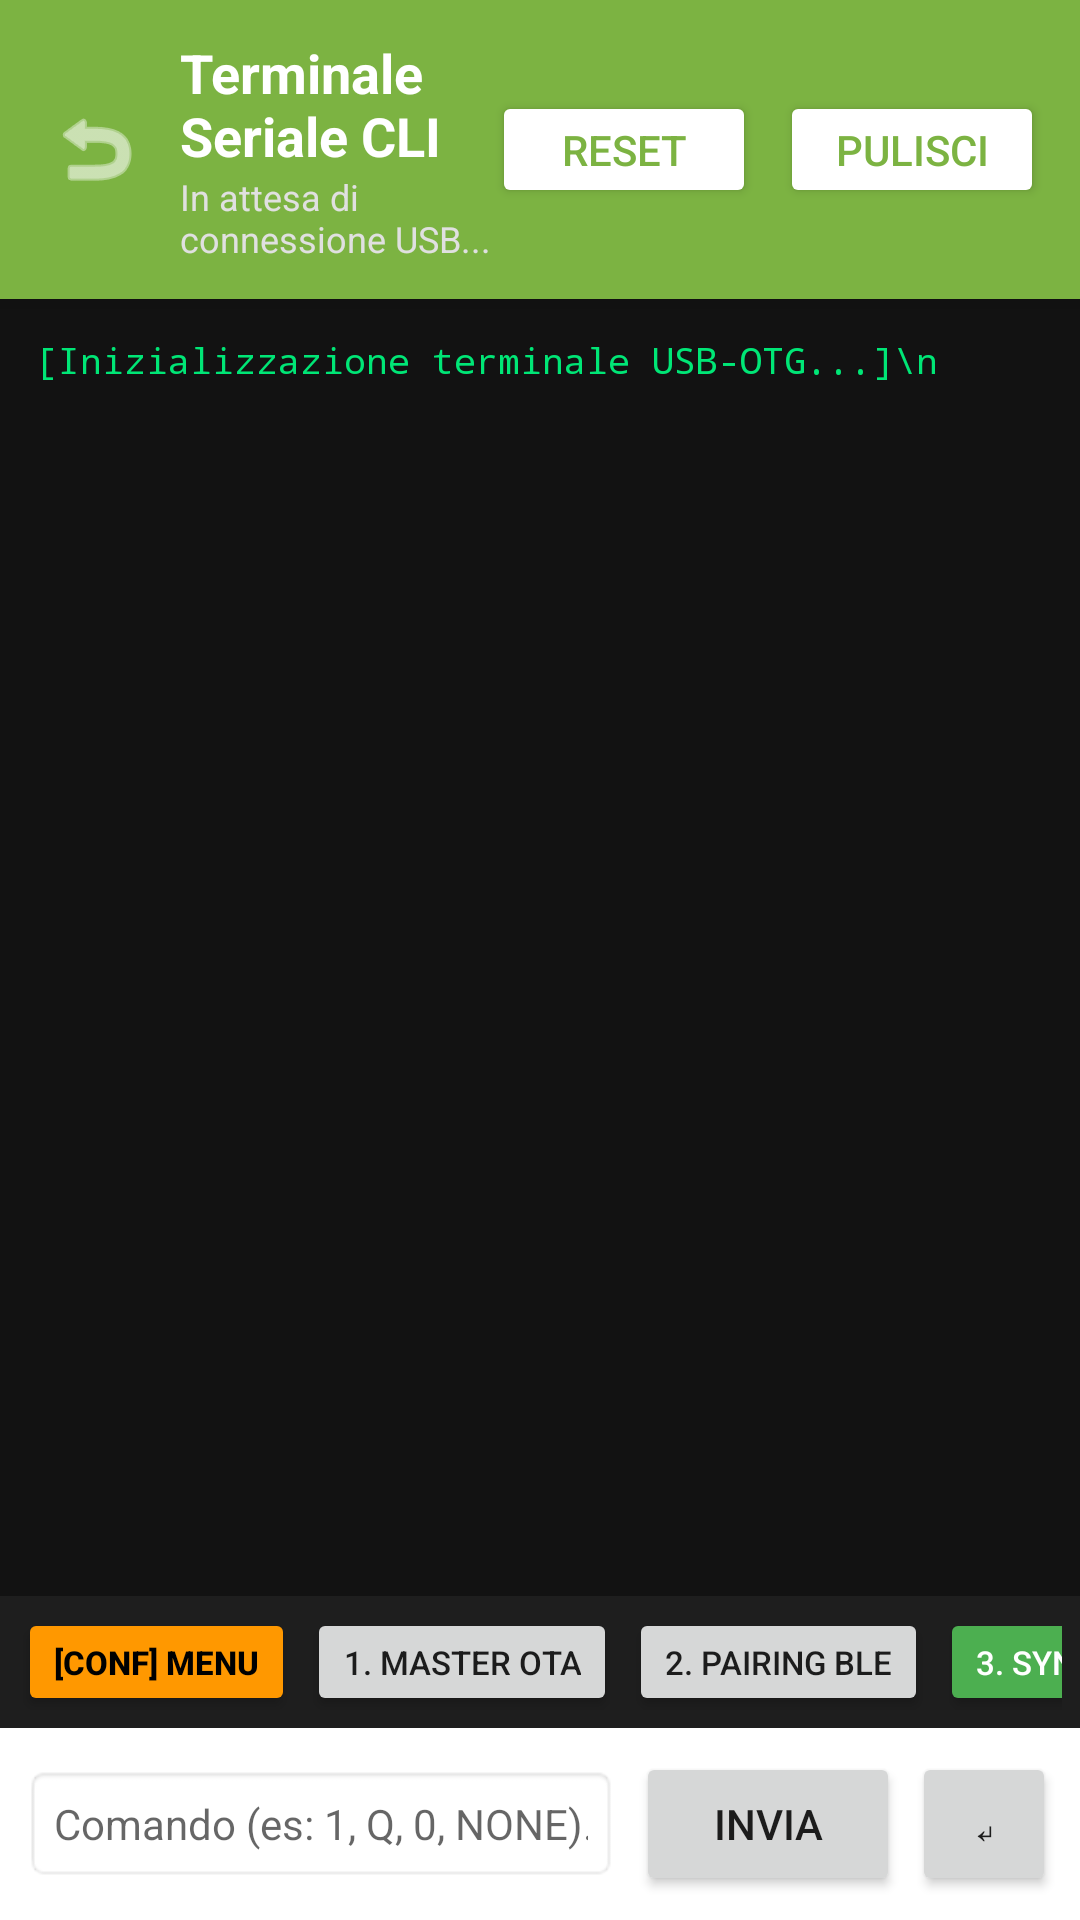

The Android layout XML behind this screen, and the referenced resources:
<!-- AndroidManifest.xml: application theme Theme.ApritiSedano -->
<!-- res/layout/activity_serial_console.xml -->
<?xml version="1.0" encoding="utf-8"?>
<LinearLayout xmlns:android="http://schemas.android.com/apk/res/android"
    xmlns:app="http://schemas.android.com/apk/res-auto"
    android:layout_width="match_parent"
    android:layout_height="match_parent"
    android:fitsSystemWindows="true"
    android:orientation="vertical"
    android:background="?attr/colorSurface">

    
    <LinearLayout
        android:layout_width="match_parent"
        android:layout_height="wrap_content"
        android:orientation="horizontal"
        android:padding="12dp"
        android:background="?attr/colorPrimary"
        android:elevation="4dp"
        android:gravity="center_vertical">

        <ImageButton
            android:id="@+id/btn_serial_back"
            android:layout_width="40dp"
            android:layout_height="40dp"
            android:background="?attr/selectableItemBackgroundBorderless"
            android:src="@android:drawable/ic_menu_revert"
            app:tint="?android:attr/textColorPrimaryInverse"
            android:contentDescription="Torna indietro" />

        <LinearLayout
            android:layout_width="0dp"
            android:layout_height="wrap_content"
            android:layout_weight="1"
            android:orientation="vertical"
            android:layout_marginStart="8dp">

            <TextView
                android:layout_width="wrap_content"
                android:layout_height="wrap_content"
                android:text="Terminale Seriale CLI"
                android:textColor="?android:attr/textColorPrimaryInverse"
                android:textSize="18sp"
                android:textStyle="bold" />

            <TextView
                android:id="@+id/tv_serial_status"
                android:layout_width="wrap_content"
                android:layout_height="wrap_content"
                android:text="In attesa di connessione USB..."
                android:textColor="#E0E0E0"
                android:textSize="12sp" />
        </LinearLayout>

        <Button
            android:id="@+id/btn_reset_esp"
            android:layout_width="wrap_content"
            android:layout_height="wrap_content"
            android:text="Reset"
            android:textColor="?attr/colorPrimary"
            android:backgroundTint="?attr/colorOnPrimary"
            android:minHeight="36dp"
            android:paddingHorizontal="8dp"
            android:layout_marginEnd="8dp" />

        <Button
            android:id="@+id/btn_clear_serial"
            android:layout_width="wrap_content"
            android:layout_height="wrap_content"
            android:text="Pulisci"
            android:textColor="?attr/colorPrimary"
            android:backgroundTint="?attr/colorOnPrimary"
            android:minHeight="36dp"
            android:paddingHorizontal="8dp" />
    </LinearLayout>

    
    <ScrollView
        android:id="@+id/sv_terminal"
        android:layout_width="match_parent"
        android:layout_height="0dp"
        android:layout_weight="1"
        android:background="#121212"
        android:fillViewport="true"
        android:scrollbars="vertical">

        <TextView
            android:id="@+id/tv_terminal_output"
            android:layout_width="match_parent"
            android:layout_height="wrap_content"
            android:fontFamily="monospace"
            android:padding="12dp"
            android:text="[Inizializzazione terminale USB-OTG...]\n"
            android:textColor="#00E676"
            android:textSize="12sp"
            android:textIsSelectable="true" />
    </ScrollView>

    
    <HorizontalScrollView
        android:layout_width="match_parent"
        android:layout_height="wrap_content"
        android:background="#1E1E1E"
        android:paddingHorizontal="6dp"
        android:paddingVertical="4dp"
        android:scrollbars="none">

        <LinearLayout
            android:layout_width="wrap_content"
            android:layout_height="wrap_content"
            android:orientation="horizontal"
            android:gravity="center_vertical">

            <Button
                android:id="@+id/btn_quick_conf"
                android:layout_width="wrap_content"
                android:layout_height="36dp"
                android:layout_marginEnd="4dp"
                android:text="[conf] Menu"
                android:textSize="11sp"
                android:backgroundTint="#FF9800"
                android:textColor="#000000"
                android:textStyle="bold"
                android:insetTop="0dp"
                android:insetBottom="0dp" />

            <Button
                android:id="@+id/btn_quick_1"
                android:layout_width="wrap_content"
                android:layout_height="36dp"
                android:layout_marginEnd="4dp"
                android:text="1. Master OTA"
                android:textSize="11sp"
                android:insetTop="0dp"
                android:insetBottom="0dp" />

            <Button
                android:id="@+id/btn_quick_2"
                android:layout_width="wrap_content"
                android:layout_height="36dp"
                android:layout_marginEnd="4dp"
                android:text="2. Pairing BLE"
                android:textSize="11sp"
                android:insetTop="0dp"
                android:insetBottom="0dp" />

            <Button
                android:id="@+id/btn_quick_3_sync"
                android:layout_width="wrap_content"
                android:layout_height="36dp"
                android:layout_marginEnd="4dp"
                android:text="3. Sync Ora (Auto)"
                android:textSize="11sp"
                android:backgroundTint="#4CAF50"
                android:textColor="#FFFFFF"
                android:insetTop="0dp"
                android:insetBottom="0dp" />

            <Button
                android:id="@+id/btn_quick_4"
                android:layout_width="wrap_content"
                android:layout_height="36dp"
                android:layout_marginEnd="4dp"
                android:text="4. Esci Menu"
                android:textSize="11sp"
                android:insetTop="0dp"
                android:insetBottom="0dp" />

            <Button
                android:id="@+id/btn_quick_5"
                android:layout_width="wrap_content"
                android:layout_height="36dp"
                android:layout_marginEnd="4dp"
                android:text="5. Bootloader"
                android:textSize="11sp"
                android:insetTop="0dp"
                android:insetBottom="0dp" />

            <Button
                android:id="@+id/btn_quick_6"
                android:layout_width="wrap_content"
                android:layout_height="36dp"
                android:layout_marginEnd="4dp"
                android:text="6. Leggi Log"
                android:textSize="11sp"
                android:insetTop="0dp"
                android:insetBottom="0dp" />

            <Button
                android:id="@+id/btn_quick_7"
                android:layout_width="wrap_content"
                android:layout_height="36dp"
                android:layout_marginEnd="4dp"
                android:text="7. Svuota Log"
                android:textSize="11sp"
                android:insetTop="0dp"
                android:insetBottom="0dp" />

            <Button
                android:id="@+id/btn_quick_8"
                android:layout_width="wrap_content"
                android:layout_height="36dp"
                android:layout_marginEnd="4dp"
                android:text="8. SysInfo"
                android:textSize="11sp"
                android:insetTop="0dp"
                android:insetBottom="0dp" />

            <Button
                android:id="@+id/btn_quick_9"
                android:layout_width="wrap_content"
                android:layout_height="36dp"
                android:layout_marginEnd="4dp"
                android:text="9. Antenna"
                android:textSize="11sp"
                android:insetTop="0dp"
                android:insetBottom="0dp" />

            <Button
                android:id="@+id/btn_quick_10"
                android:layout_width="wrap_content"
                android:layout_height="36dp"
                android:layout_marginEnd="4dp"
                android:text="10. Smartphone"
                android:textSize="11sp"
                android:insetTop="0dp"
                android:insetBottom="0dp" />

            <Button
                android:id="@+id/btn_quick_q"
                android:layout_width="wrap_content"
                android:layout_height="36dp"
                android:layout_marginEnd="4dp"
                android:text="[Q] Indietro"
                android:textSize="11sp"
                android:backgroundTint="#757575"
                android:textColor="#FFFFFF"
                android:insetTop="0dp"
                android:insetBottom="0dp" />

            <Button
                android:id="@+id/btn_quick_l"
                android:layout_width="wrap_content"
                android:layout_height="36dp"
                android:layout_marginEnd="4dp"
                android:text="[L] Lista"
                android:textSize="11sp"
                android:insetTop="0dp"
                android:insetBottom="0dp" />

            <Button
                android:id="@+id/btn_quick_none"
                android:layout_width="wrap_content"
                android:layout_height="36dp"
                android:layout_marginEnd="4dp"
                android:text="[NONE] Revoca Master"
                android:textSize="11sp"
                android:insetTop="0dp"
                android:insetBottom="0dp" />

            <Button
                android:id="@+id/btn_quick_all"
                android:layout_width="wrap_content"
                android:layout_height="36dp"
                android:layout_marginEnd="4dp"
                android:text="[ALL] Cancella Tutti"
                android:textSize="11sp"
                android:backgroundTint="#D32F2F"
                android:textColor="#FFFFFF"
                android:insetTop="0dp"
                android:insetBottom="0dp" />

        </LinearLayout>
    </HorizontalScrollView>

    
    <LinearLayout
        android:layout_width="match_parent"
        android:layout_height="wrap_content"
        android:orientation="horizontal"
        android:padding="8dp"
        android:background="?attr/colorSurface"
        android:gravity="center_vertical">

        <EditText
            android:id="@+id/et_serial_input"
            android:layout_width="0dp"
            android:layout_height="wrap_content"
            android:layout_weight="1"
            android:hint="Comando (es: 1, Q, 0, NONE)..."
            android:inputType="text"
            android:imeOptions="actionSend"
            android:maxLines="1"
            android:padding="10dp"
            android:textSize="14sp"
            android:background="@android:drawable/editbox_background" />

        <Button
            android:id="@+id/btn_serial_send"
            android:layout_width="wrap_content"
            android:layout_height="wrap_content"
            android:text="Invia"
            android:layout_marginStart="6dp" />

        <Button
            android:id="@+id/btn_serial_enter"
            android:layout_width="48dp"
            android:layout_height="wrap_content"
            android:text="↵"
            android:layout_marginStart="4dp"
            android:contentDescription="Invio a vuoto" />
    </LinearLayout>

</LinearLayout>
<!-- resources referenced by this layout -->
<resources>
  <style name="Theme.ApritiSedano" parent="Theme.MaterialComponents.Light.NoActionBar">
          
          <item name="colorPrimary">@color/sedano_primary</item>
          <item name="colorPrimaryVariant">@color/sedano_primary_dark</item>
          <item name="colorOnPrimary">@color/white</item>
  
          
          <item name="colorSecondary">@color/sedano_accent</item>
          <item name="colorSecondaryVariant">@color/sedano_accent</item>
          <item name="colorOnSecondary">@color/black</item>
  
          
          <item name="android:windowBackground">@color/bg_light</item>
          <item name="colorSurface">@color/surface_light</item>
  
          
          <item name="android:statusBarColor">?attr/colorPrimary</item>
          <item name="android:windowLightStatusBar">false</item>
  
          
          <item name="bottomSheetDialogTheme">@style/ThemeOverlay.ApritiSedano.BottomSheetDialog</item>
      </style>
  <color name="sedano_primary">#7CB342</color>
  <color name="sedano_primary_dark">#558B2F</color>
  <color name="white">#FFFFFFFF</color>
  <color name="sedano_accent">#FFA000</color>
  <color name="black">#FF000000</color>
  <color name="bg_light">#F8F9FA</color>
  <color name="surface_light">#FFFFFF</color>
  <style name="ThemeOverlay.ApritiSedano.BottomSheetDialog" parent="ThemeOverlay.MaterialComponents.BottomSheetDialog">
          <item name="bottomSheetStyle">@style/Widget.ApritiSedano.BottomSheet.Modal</item>
          <item name="android:windowIsFloating">false</item>
          <item name="android:windowSoftInputMode">adjustResize</item>
      </style>
  <style name="Widget.ApritiSedano.BottomSheet.Modal" parent="Widget.MaterialComponents.BottomSheet.Modal">
          <item name="android:background">@android:color/transparent</item>
          <item name="backgroundTint">@android:color/transparent</item>
      </style>
</resources>
